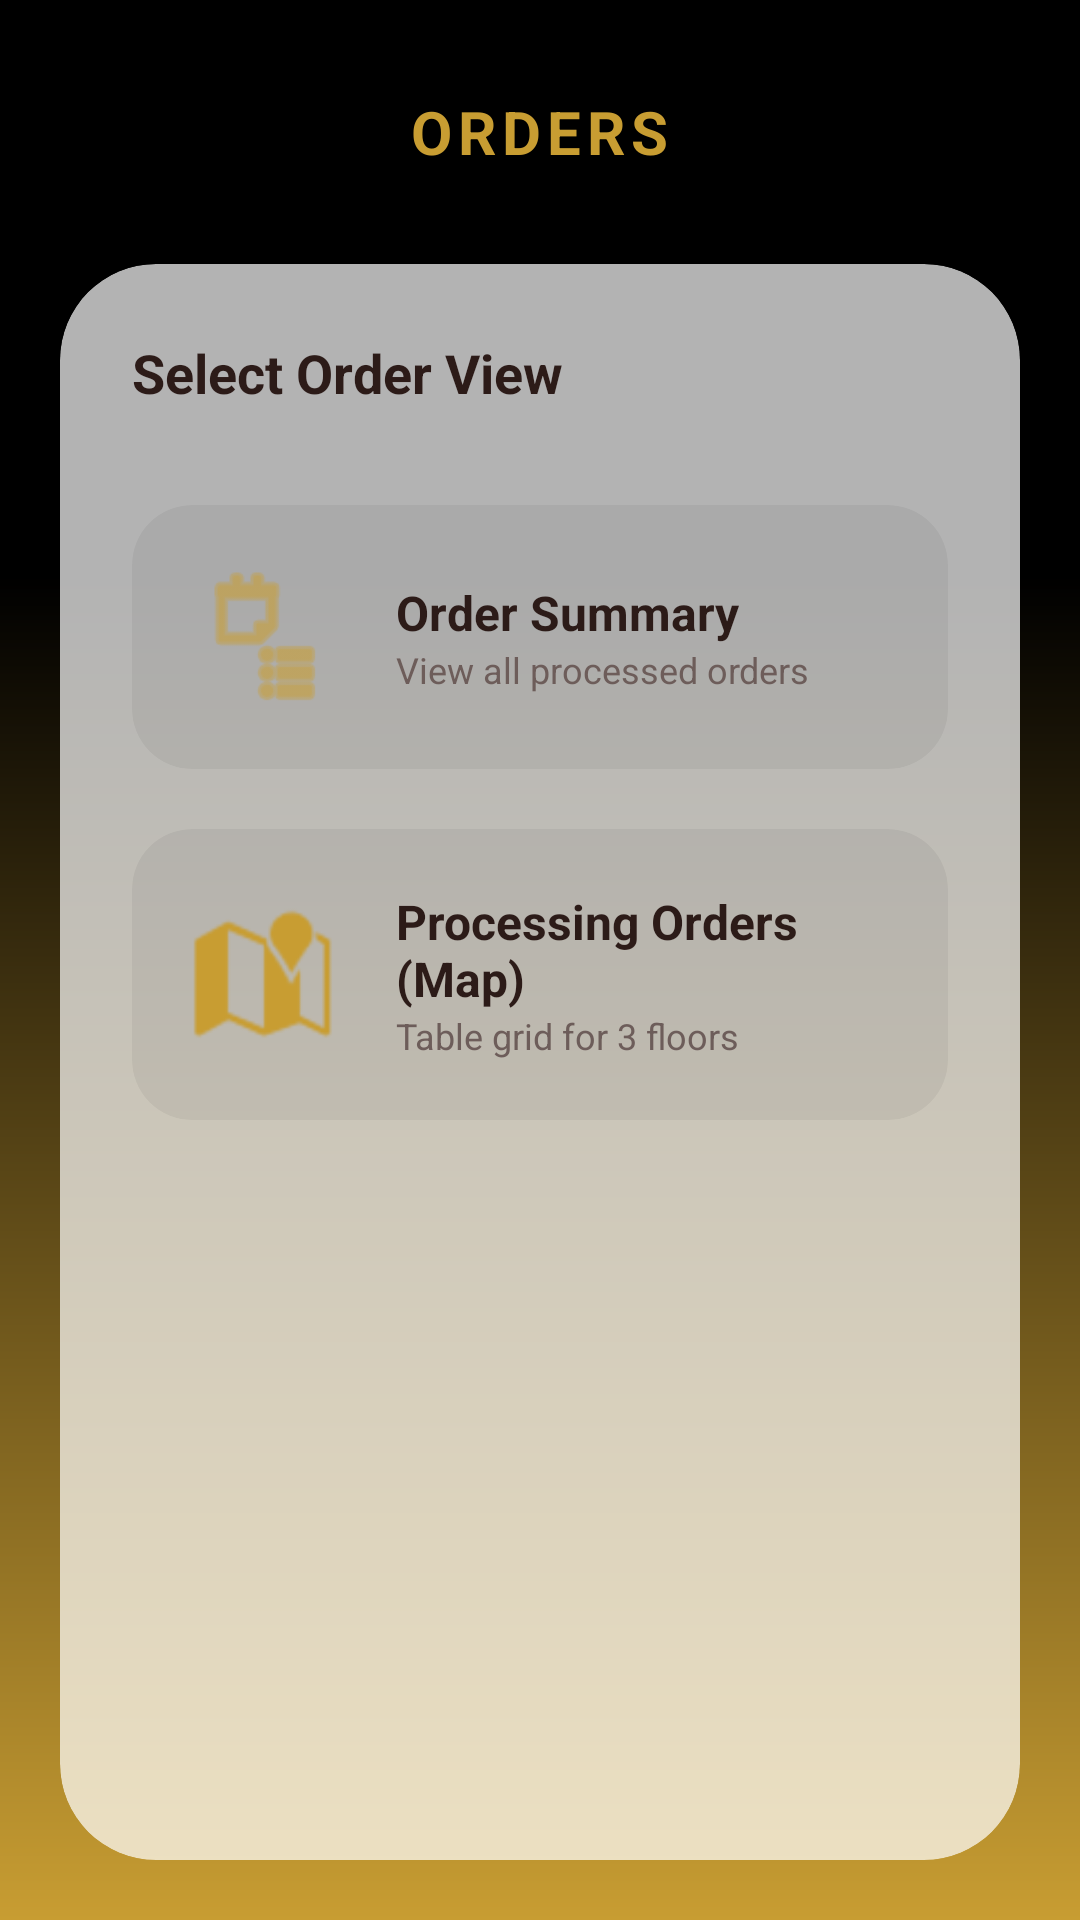

Reconstruct the res/layout file that produces this screen, plus the resources it refers to.
<!-- AndroidManifest.xml: application theme Theme.MilkTeaManagement -->
<!-- res/layout/activity_manage_orders.xml -->
<?xml version="1.0" encoding="utf-8"?>
<RelativeLayout xmlns:android="http://schemas.android.com/apk/res/android"
    xmlns:app="http://schemas.android.com/apk/res-auto"
    android:layout_width="match_parent"
    android:layout_height="match_parent"
    android:background="@drawable/bg_login_gradient">

    <LinearLayout
        android:layout_width="match_parent"
        android:layout_height="match_parent"
        android:orientation="vertical">

        <RelativeLayout
            android:layout_width="match_parent"
            android:layout_height="wrap_content"
            android:padding="24dp">

            <ImageButton
                android:id="@+id/btnBack"
                android:layout_width="40dp"
                android:layout_height="40dp"
                android:background="?attr/selectableItemBackgroundBorderless"
                android:contentDescription="Back"
                android:src="@drawable/ic_back"
                app:tint="@color/white" />

            <TextView
                android:layout_width="wrap_content"
                android:layout_height="wrap_content"
                android:layout_centerInParent="true"
                android:letterSpacing="0.1"
                android:text="ORDERS"
                android:textColor="@color/primaryColor"
                android:textSize="20sp"
                android:textStyle="bold" />
        </RelativeLayout>

        <androidx.cardview.widget.CardView
            android:layout_width="match_parent"
            android:layout_height="match_parent"
            android:layout_marginHorizontal="20dp"
            android:layout_marginBottom="20dp"
            app:cardBackgroundColor="@color/glass_bg"
            app:cardCornerRadius="32dp"
            app:cardElevation="0dp">

            <LinearLayout
                android:layout_width="match_parent"
                android:layout_height="match_parent"
                android:orientation="vertical"
                android:padding="24dp">

                <TextView
                    android:layout_width="wrap_content"
                    android:layout_height="wrap_content"
                    android:layout_marginBottom="32dp"
                    android:text="Select Order View"
                    android:textColor="@color/textColorPrimary"
                    android:textSize="18sp"
                    android:textStyle="bold" />

                <androidx.cardview.widget.CardView
                    android:id="@+id/cardOrderSummary"
                    android:layout_width="match_parent"
                    android:layout_height="wrap_content"
                    android:layout_marginBottom="20dp"
                    android:clickable="true"
                    android:focusable="true"
                    android:foreground="?attr/selectableItemBackground"
                    app:cardBackgroundColor="#0D000000"
                    app:cardCornerRadius="20dp"
                    app:cardElevation="0dp">

                    <LinearLayout
                        android:layout_width="match_parent"
                        android:layout_height="wrap_content"
                        android:gravity="center_vertical"
                        android:orientation="horizontal"
                        android:padding="20dp">

                        <ImageView
                            android:layout_width="48dp"
                            android:layout_height="48dp"
                            android:src="@android:drawable/ic_menu_agenda"
                            app:tint="@color/primaryColor" />

                        <LinearLayout
                            android:layout_width="wrap_content"
                            android:layout_height="wrap_content"
                            android:layout_marginStart="20dp"
                            android:orientation="vertical">

                            <TextView
                                android:layout_width="wrap_content"
                                android:layout_height="wrap_content"
                                android:text="Order Summary"
                                android:textColor="@color/textColorPrimary"
                                android:textSize="16sp"
                                android:textStyle="bold" />

                            <TextView
                                android:layout_width="wrap_content"
                                android:layout_height="wrap_content"
                                android:text="View all processed orders"
                                android:textColor="@color/textColorSecondary"
                                android:textSize="12sp" />
                        </LinearLayout>
                    </LinearLayout>
                </androidx.cardview.widget.CardView>

                
                <androidx.cardview.widget.CardView
                    android:id="@+id/cardTableMap"
                    android:layout_width="match_parent"
                    android:layout_height="wrap_content"
                    android:clickable="true"
                    android:focusable="true"
                    android:foreground="?attr/selectableItemBackground"
                    app:cardBackgroundColor="#0D000000"
                    app:cardCornerRadius="20dp"
                    app:cardElevation="0dp">

                    <LinearLayout
                        android:layout_width="match_parent"
                        android:layout_height="wrap_content"
                        android:gravity="center_vertical"
                        android:orientation="horizontal"
                        android:padding="20dp">

                        <ImageView
                            android:layout_width="48dp"
                            android:layout_height="48dp"
                            android:src="@android:drawable/ic_dialog_map"
                            app:tint="@color/primaryColor" />

                        <LinearLayout
                            android:layout_width="wrap_content"
                            android:layout_height="wrap_content"
                            android:layout_marginStart="20dp"
                            android:orientation="vertical">

                            <TextView
                                android:layout_width="wrap_content"
                                android:layout_height="wrap_content"
                                android:text="Processing Orders (Map)"
                                android:textColor="@color/textColorPrimary"
                                android:textSize="16sp"
                                android:textStyle="bold" />

                            <TextView
                                android:layout_width="wrap_content"
                                android:layout_height="wrap_content"
                                android:text="Table grid for 3 floors"
                                android:textColor="@color/textColorSecondary"
                                android:textSize="12sp" />
                        </LinearLayout>
                    </LinearLayout>
                </androidx.cardview.widget.CardView>

            </LinearLayout>
        </androidx.cardview.widget.CardView>
    </LinearLayout>
</RelativeLayout>
<!-- resources referenced by this layout -->
<resources>
  <color name="glass_bg">#B3FFFFFF</color>
  <color name="primaryColor">#C89D32</color>
  <color name="textColorPrimary">#2C1B18</color>
  <color name="textColorSecondary">#6D5D5A</color>
  <color name="white">#FFFFFFFF</color>
  <!-- drawable bg_login_gradient (drawable) -->
  <?xml version="1.0" encoding="utf-8"?>
  <shape xmlns:android="http://schemas.android.com/apk/res/android">
      <gradient
          android:angle="270"
          android:startColor="#000000"
          android:centerColor="#000000"
          android:centerY="0.3"
          android:endColor="#C89D32"
          android:type="linear" />
  </shape>
  <style name="Theme.MilkTeaManagement" parent="Base.Theme.MilkTeaManagement" />
  <style name="Base.Theme.MilkTeaManagement" parent="Theme.Material3.DayNight.NoActionBar">
          
          
      </style>
</resources>
